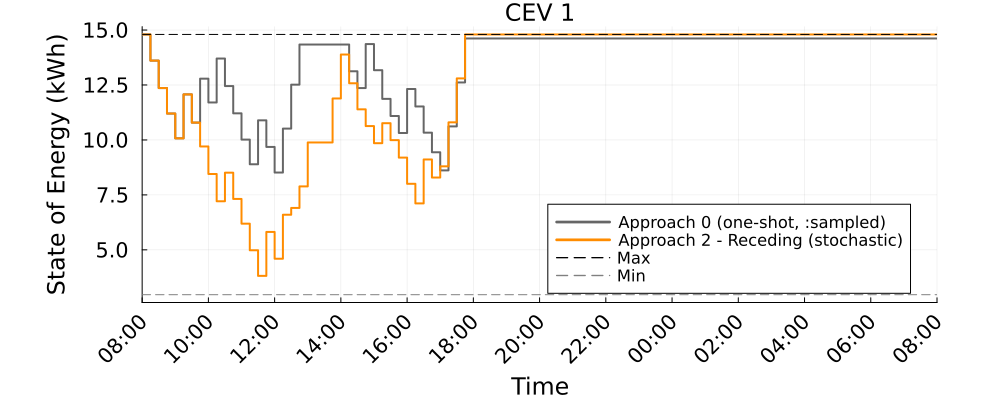

Values plotted in this chart, from the file beside it:
Time_Period, CEV_1_A0_kWh, CEV_1_A2R_kWh
1, 14.8, 14.8
2, 13.61, 13.61
3, 12.36, 12.36
4, 11.2, 11.2
5, 10.07, 10.07
6, 12.07, 12.07
7, 10.79, 10.79
8, 12.79, 9.704
9, 11.7, 8.452
10, 13.7, 7.211
11, 12.45, 8.51
12, 11.21, 7.315
13, 10.02, 6.192
14, 8.893, 4.981
15, 10.89, 3.815
16, 9.682, 5.815
17, 8.516, 4.597
18, 10.52, 6.597
19, 12.52, 6.907
20, 14.34, 7.886
21, 14.34, 9.886
22, 14.34, 9.886
23, 14.34, 9.886
24, 14.34, 11.89
25, 14.34, 13.89
26, 13.12, 12.58
27, 12.36, 11.39
28, 14.36, 10.63
29, 13.17, 9.853
30, 11.87, 10.76
31, 11.09, 9.99
32, 10.32, 9.196
33, 12.32, 8.005
34, 11.52, 7.113
35, 10.33, 9.113
36, 9.44, 8.289
37, 8.616, 8.8
38, 10.62, 10.8
39, 12.62, 12.8
40, 14.62, 14.8
41, 14.62, 14.8
42, 14.62, 14.8
43, 14.62, 14.8
44, 14.62, 14.8
45, 14.62, 14.8
46, 14.62, 14.8
47, 14.62, 14.8
48, 14.62, 14.8
49, 14.62, 14.8
50, 14.62, 14.8
51, 14.62, 14.8
52, 14.62, 14.8
53, 14.62, 14.8
54, 14.62, 14.8
55, 14.62, 14.8
56, 14.62, 14.8
57, 14.62, 14.8
58, 14.62, 14.8
59, 14.62, 14.8
60, 14.62, 14.8
... 37 more rows
